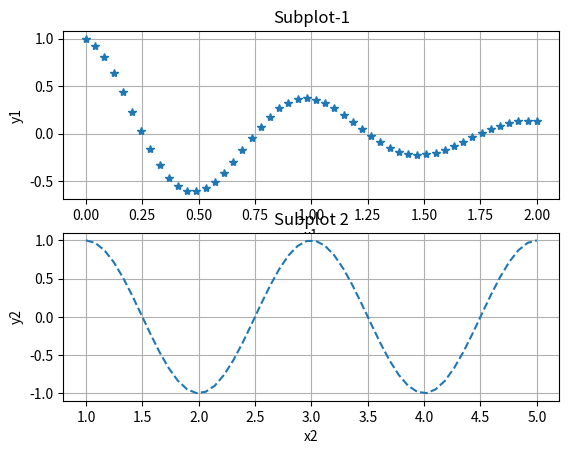

Here is the Python script that generated this plot:
# to show graph of trign0metrical function
import numpy as np
import matplotlib.pyplot as plt
x1=np.linspace(0.0,2.0)
x2=np.linspace(1,5)
y1=np.cos(2*np.pi*x1)*np.exp(-x1)
y2=np.cos(2*np.pi*x1)
plt.subplot(2,1,1)
plt.plot(x1,y1,'*')
plt.xlabel("x1")
plt.ylabel("y1")
plt.title("Subplot-1")
plt.grid()
plt.show()
plt.subplot(2,1,2)
plt.plot(x2,y2,'--')
plt.xlabel("x2")
plt.ylabel("y2")
plt.title("Subplot 2")
plt.grid()
plt.show()